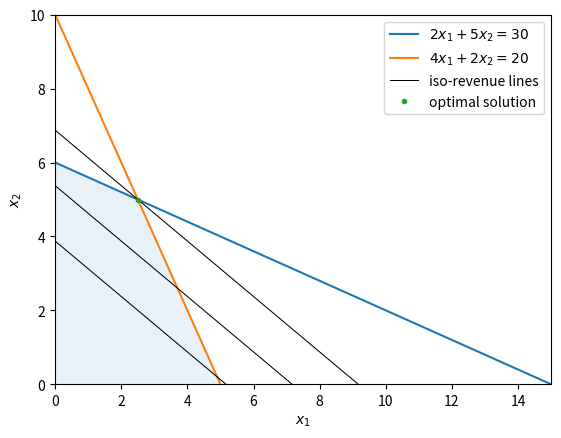

Recreate this plot in Python.
import numpy as np
from scipy.optimize import linprog
import matplotlib.pyplot as plt
from matplotlib.patches import Polygon

fig, ax = plt.subplots()
# Draw constraint lines
ax.set_xlim(0,15)
ax.set_ylim(0,10)
x1 = np.linspace(0, 15)
ax.plot(x1, 6-0.4*x1, label="$2x_1 + 5x_2=30$")
ax.plot(x1, 10-2*x1, label="$4x_1 + 2x_2=20$")


# Draw the feasible region
feasible_set = Polygon(np.array([[0, 0],[0, 6],[2.5, 5],[5, 0]]), alpha=0.1)
ax.add_patch(feasible_set)

# Draw the objective function
ax.plot(x1, 3.875-0.75*x1, label="iso-revenue lines",color='k',linewidth=0.75)
ax.plot(x1, 5.375-0.75*x1, color='k',linewidth=0.75)
ax.plot(x1, 6.875-0.75*x1, color='k',linewidth=0.75)

# Draw the optimal solution
ax.plot(2.5, 5, ".", label="optimal solution")
ax.set_xlabel("$x_1$")
ax.set_ylabel("$x_2$")
ax.legend()

plt.show()

# Construct parameters
c_ex1 = np.array([3, 4])

# Inequality constraints
A_ex1 = np.array([[2, 5],
                  [4, 2]])
b_ex1 = np.array([30, 20])

# Solve the problem
# we put a negative sign on the objective as linprog does minimization
res_ex1 = linprog(-c_ex1, A_ub=A_ex1, b_ub=b_ex1)

if res_ex1.success:
    # We use negative sign to get the optimal value (maximized value)
    print('Optimal Value:', -res_ex1.fun)
    print(f'(x1, x2): {res_ex1.x[0], res_ex1.x[1]}')
else:
    print('The problem does not have an optimal solution.')

res_ex1.slack

# Construct parameters
rate = 1.06

# Objective function parameters
c_ex2 = np.array([1.30*3, 0, 0, 1.06, 1.30])

# Equality constraints
A_ex2 = np.array([[1,  1,  0,  0,  0],
                  [1, -rate, 1, 0, 1],
                  [1, 0, -rate, 1, 0]])
b_ex2 = np.array([100_000, 0, 0])

# Bounds on decision variables
bounds_ex2 = [(  0,    None),
              (-20_000, None),
              (-20_000, None),
              (-20_000, None),
              (  0,   50_000)]

# Solve the problem
res_ex2 = linprog(-c_ex2, A_eq=A_ex2, b_eq=b_ex2,
                  bounds=bounds_ex2)

if res_ex2.success:
    # We use negative sign to get the optimal value (maximized value)
    print('Optimal Value:', -res_ex2.fun)
    x1_sol = round(res_ex2.x[0], 3)
    x2_sol = round(res_ex2.x[1], 3)
    x3_sol = round(res_ex2.x[2], 3)
    x4_sol = round(res_ex2.x[3], 3)
    x5_sol = round(res_ex2.x[4], 3)
    print(f'(x1, x2, x3, x4, x5): {x1_sol, x2_sol, x3_sol, x4_sol, x5_sol}')
else:
    print('The problem does not have an optimal solution.')

# Objective: minimize 30 y1 + 20 y2
b_dual = np.array([30, 20])

# Constraints A' y >= c  rewritten as -A' y <= -c
A_dual = np.array([[-2, -4],
                   [-5, -2]])
c_dual = np.array([-3, -4])

res_dual = linprog(b_dual, A_ub=A_dual, b_ub=c_dual)

print('Dual optimal value:', res_dual.fun)
print(f'(y1, y2): {res_dual.x[0], res_dual.x[1]}')

b_relaxed = np.array([31, 20])
res_relaxed = linprog(-c_ex1, A_ub=A_ex1, b_ub=b_relaxed)

print('Revenue with 31 units of material:', -res_relaxed.fun)
print('Increase in revenue:', -res_relaxed.fun - (-res_ex1.fun))

res_ex1.ineqlin.marginals

# Construct parameters
c_ex1 = np.array([3, 4])

# Inequality constraints (the third row encodes -x1 + x2 <= 0)
A_ex1 = np.array([[ 2, 5],
                  [ 4, 2],
                  [-1, 1]])
b_ex1 = np.array([30, 20, 0])

# Solve the problem
res = linprog(-c_ex1, A_ub=A_ex1, b_ub=b_ex1)

if res.success:
    print('Optimal Value:', -res.fun)
    print(f'(x1, x2): ({round(res.x[0], 2)}, {round(res.x[1], 2)})')
else:
    print('The problem does not have an optimal solution.')

# Construct parameters
c_carpenter = np.array([23, 10])

# Inequality constraints
A_carpenter = np.array([[1,   1],
                        [2, 0.8]])
b_carpenter = np.array([20, 25])

# Solve the problem
res = linprog(-c_carpenter, A_ub=A_carpenter, b_ub=b_carpenter)

if res.success:
    print('Maximum Profit:', -res.fun)
    print(f'(x, y): ({round(res.x[0], 3)}, {round(res.x[1], 3)})')
else:
    print('The problem does not have an optimal solution.')
